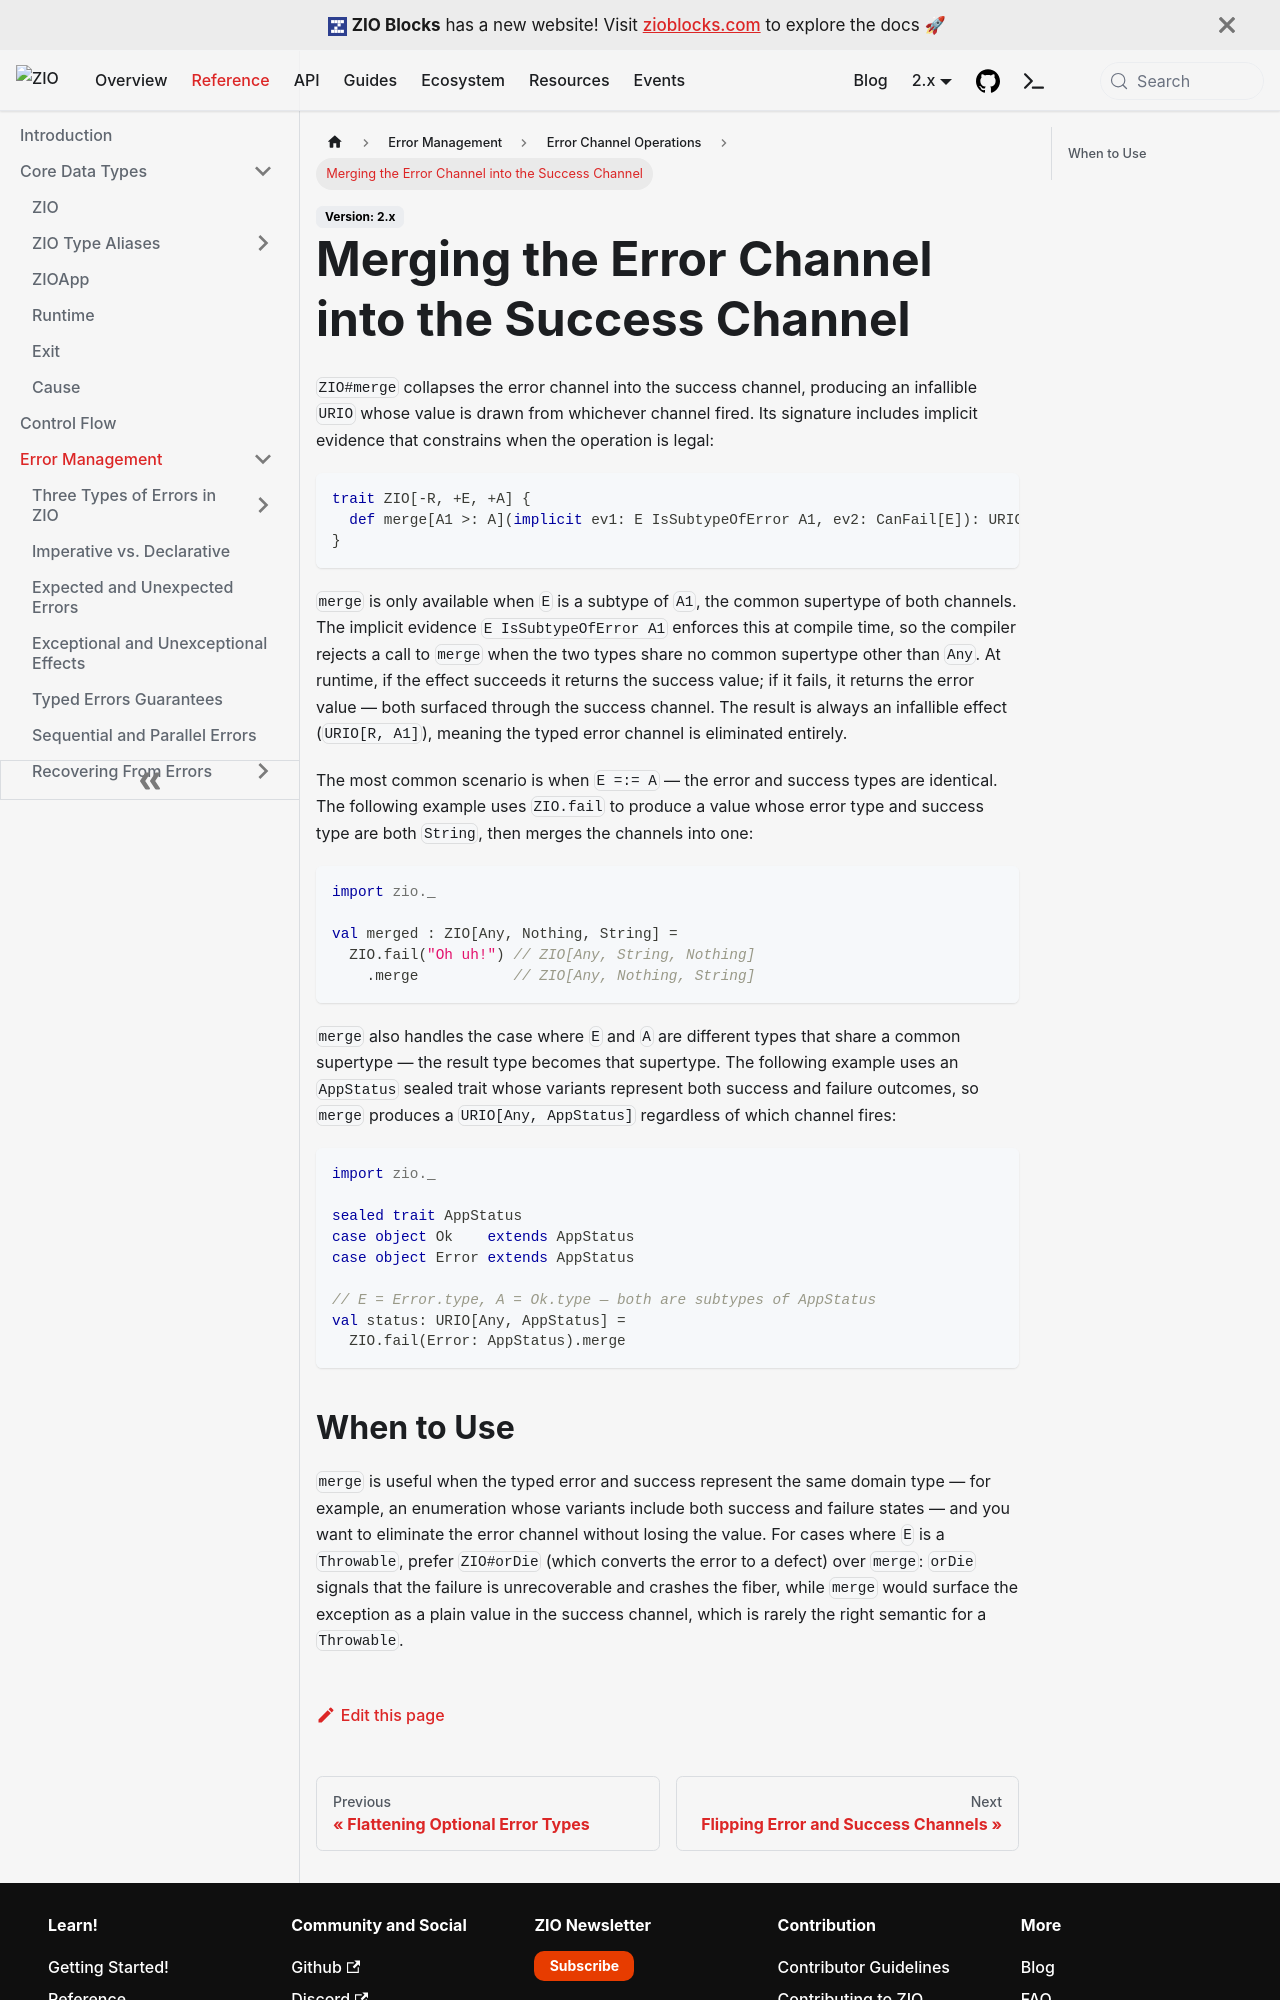

repository: zio/zio · page: reference/error-management/operations/merging-the-error-channel-into-the-success-channel/index.html · generator: docusaurus

---
id: merging-the-error-channel-into-the-success-channel
title: "Merging the Error Channel into the Success Channel"
description: "Use ZIO#merge to collapse the error channel into the success channel when the error and success types are compatible, producing an infallible effect."
keywords:
  - "Error Channel"
  - "Success Channel"
  - "Infallible Effect"
  - "Nothing"
  - "Merge"
---

`ZIO#merge` collapses the error channel into the success channel, producing an infallible `URIO` whose value is drawn from whichever channel fired. Its signature includes implicit evidence that constrains when the operation is legal:

```scala
trait ZIO[-R, +E, +A] {
  def merge[A1 >: A](implicit ev1: E IsSubtypeOfError A1, ev2: CanFail[E]): URIO[R, A1]
}
```

`merge` is only available when `E` is a subtype of `A1`, the common supertype of both channels. The implicit evidence `E IsSubtypeOfError A1` enforces this at compile time, so the compiler rejects a call to `merge` when the two types share no common supertype other than `Any`. At runtime, if the effect succeeds it returns the success value; if it fails, it returns the error value — both surfaced through the success channel. The result is always an infallible effect (`URIO[R, A1]`), meaning the typed error channel is eliminated entirely.

The most common scenario is when `E =:= A` — the error and success types are identical. The following example uses `ZIO.fail` to produce a value whose error type and success type are both `String`, then merges the channels into one:

```scala mdoc:compile-only
import zio._

val merged : ZIO[Any, Nothing, String] =
  ZIO.fail("Oh uh!") // ZIO[Any, String, Nothing]
    .merge           // ZIO[Any, Nothing, String]
```

`merge` also handles the case where `E` and `A` are different types that share a common supertype — the result type becomes that supertype. The following example uses an `AppStatus` sealed trait whose variants represent both success and failure outcomes, so `merge` produces a `URIO[Any, AppStatus]` regardless of which channel fires:

```scala mdoc:compile-only
import zio._

sealed trait AppStatus
case object Ok    extends AppStatus
case object Error extends AppStatus

// E = Error.type, A = Ok.type — both are subtypes of AppStatus
val status: URIO[Any, AppStatus] =
  ZIO.fail(Error: AppStatus).merge
```
